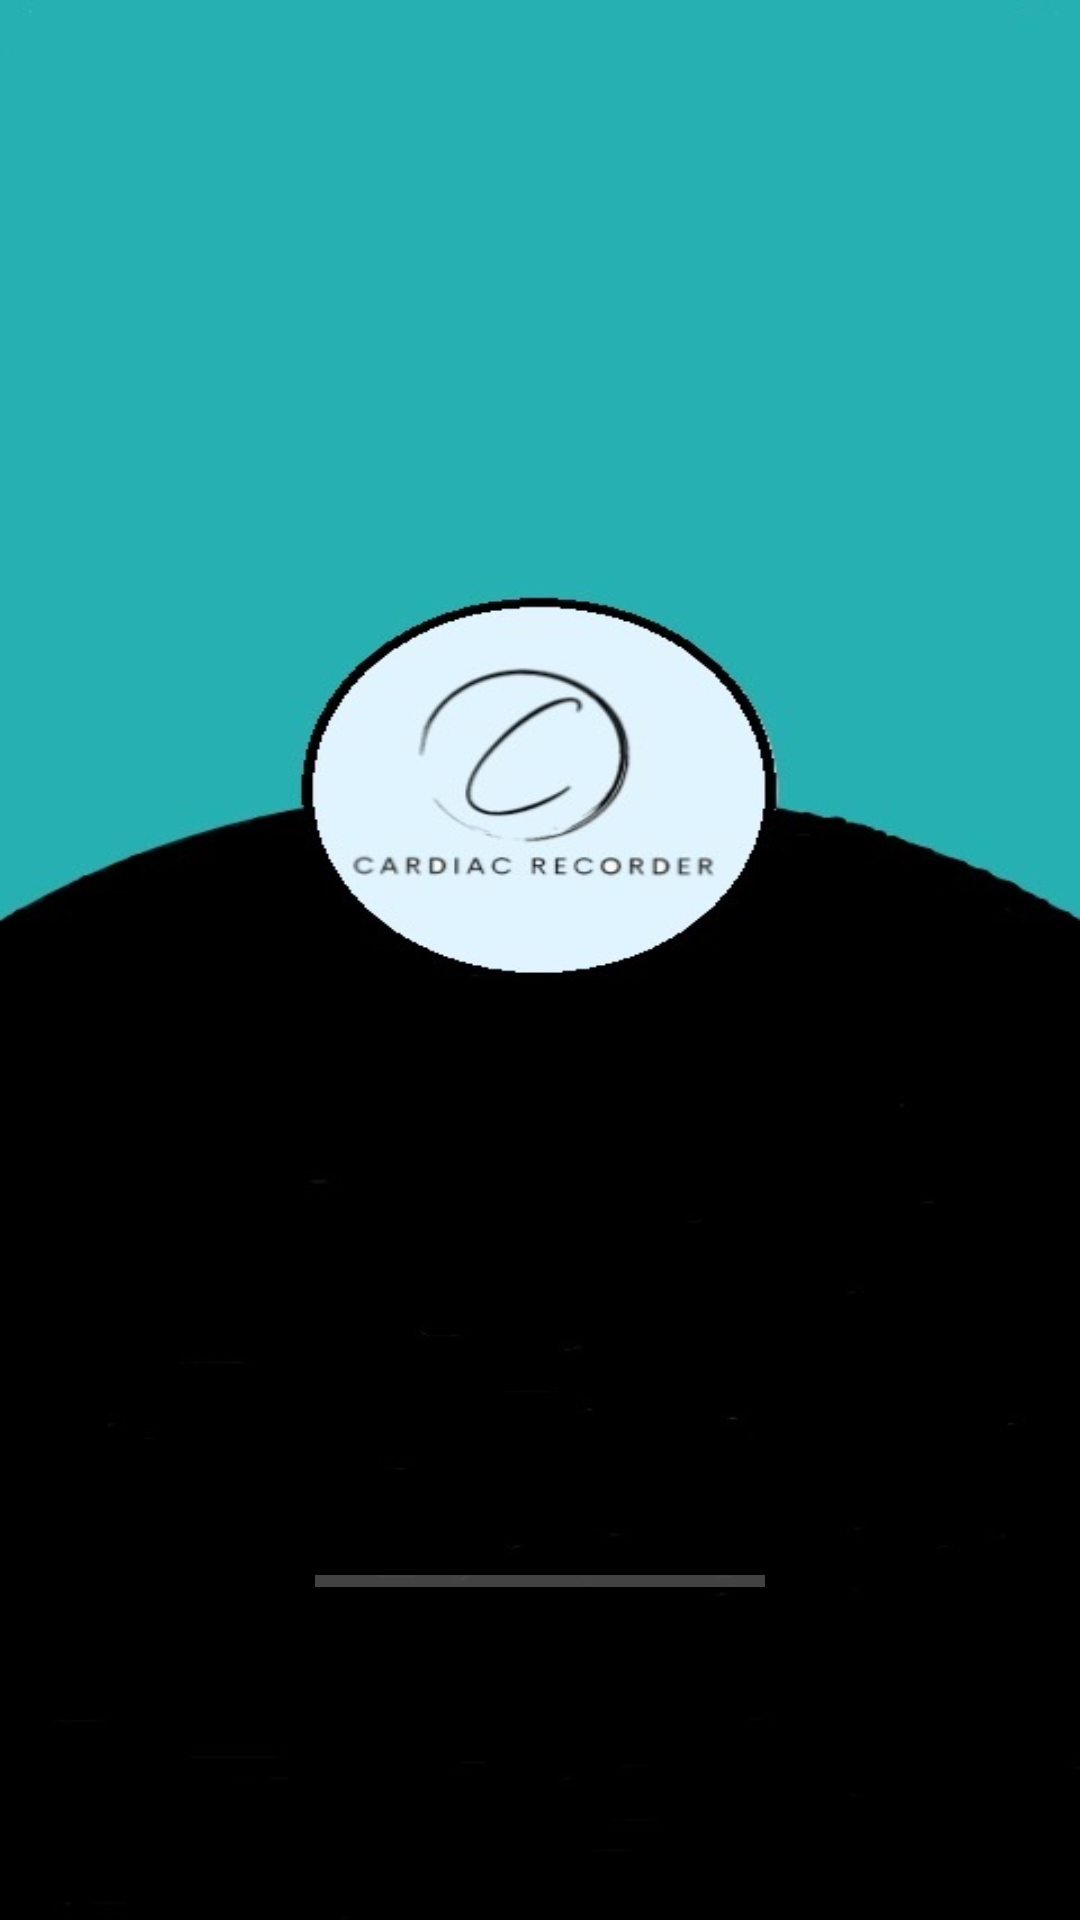

Here is an Android app screen rendered from its layout file. Give the layout XML and the strings, colors and styles it references.
<!-- AndroidManifest.xml: application theme Theme.Cardiac_Recorder -->
<!-- res/layout/activity_splash_screen.xml -->
<?xml version="1.0" encoding="utf-8"?>
<LinearLayout xmlns:android="http://schemas.android.com/apk/res/android"
    xmlns:tools="http://schemas.android.com/tools"
    android:layout_width="match_parent"
    android:layout_height="match_parent"
    android:background="@drawable/eee"
    android:gravity="bottom|center"
    tools:context=".SplashScreen">

    <ProgressBar
        android:id="@+id/progressBarId"
        android:layout_width="match_parent"
        android:layout_height="wrap_content"
        style="@style/Widget.AppCompat.ProgressBar.Horizontal"
        android:layout_margin="105dp"

        android:progressTint="#87CEEB"
        android:progressBackgroundTint="#FFFFFF"/>

</LinearLayout>
<!-- resources referenced by this layout -->
<resources>
  <!-- drawable eee: jpeg bitmap (drawable, 24528 bytes) -->
  <style name="Theme.Cardiac_Recorder" parent="Theme.MaterialComponents.DayNight.NoActionBar">
          
          <item name="colorPrimary">#87CEEB</item>
          <item name="colorPrimaryVariant">#87CEEB</item>
          <item name="colorOnPrimary">@color/white</item>
          
          <item name="colorSecondary">@color/teal_200</item>
          <item name="colorSecondaryVariant">@color/teal_700</item>
          <item name="colorOnSecondary">@color/black</item>
          
          <item name="android:statusBarColor" tools:targetApi="l">?attr/colorPrimaryVariant</item>
          
      </style>
  <!-- not gathered from this repository: default colours our renderer supplied (Android Studio template values) -->
  <color name="teal_200">#FF03DAC5</color>
  <color name="teal_700">#FF018786</color>
  <color name="black">#FF000000</color>
  <color name="white">#FFFFFFFF</color>
</resources>
